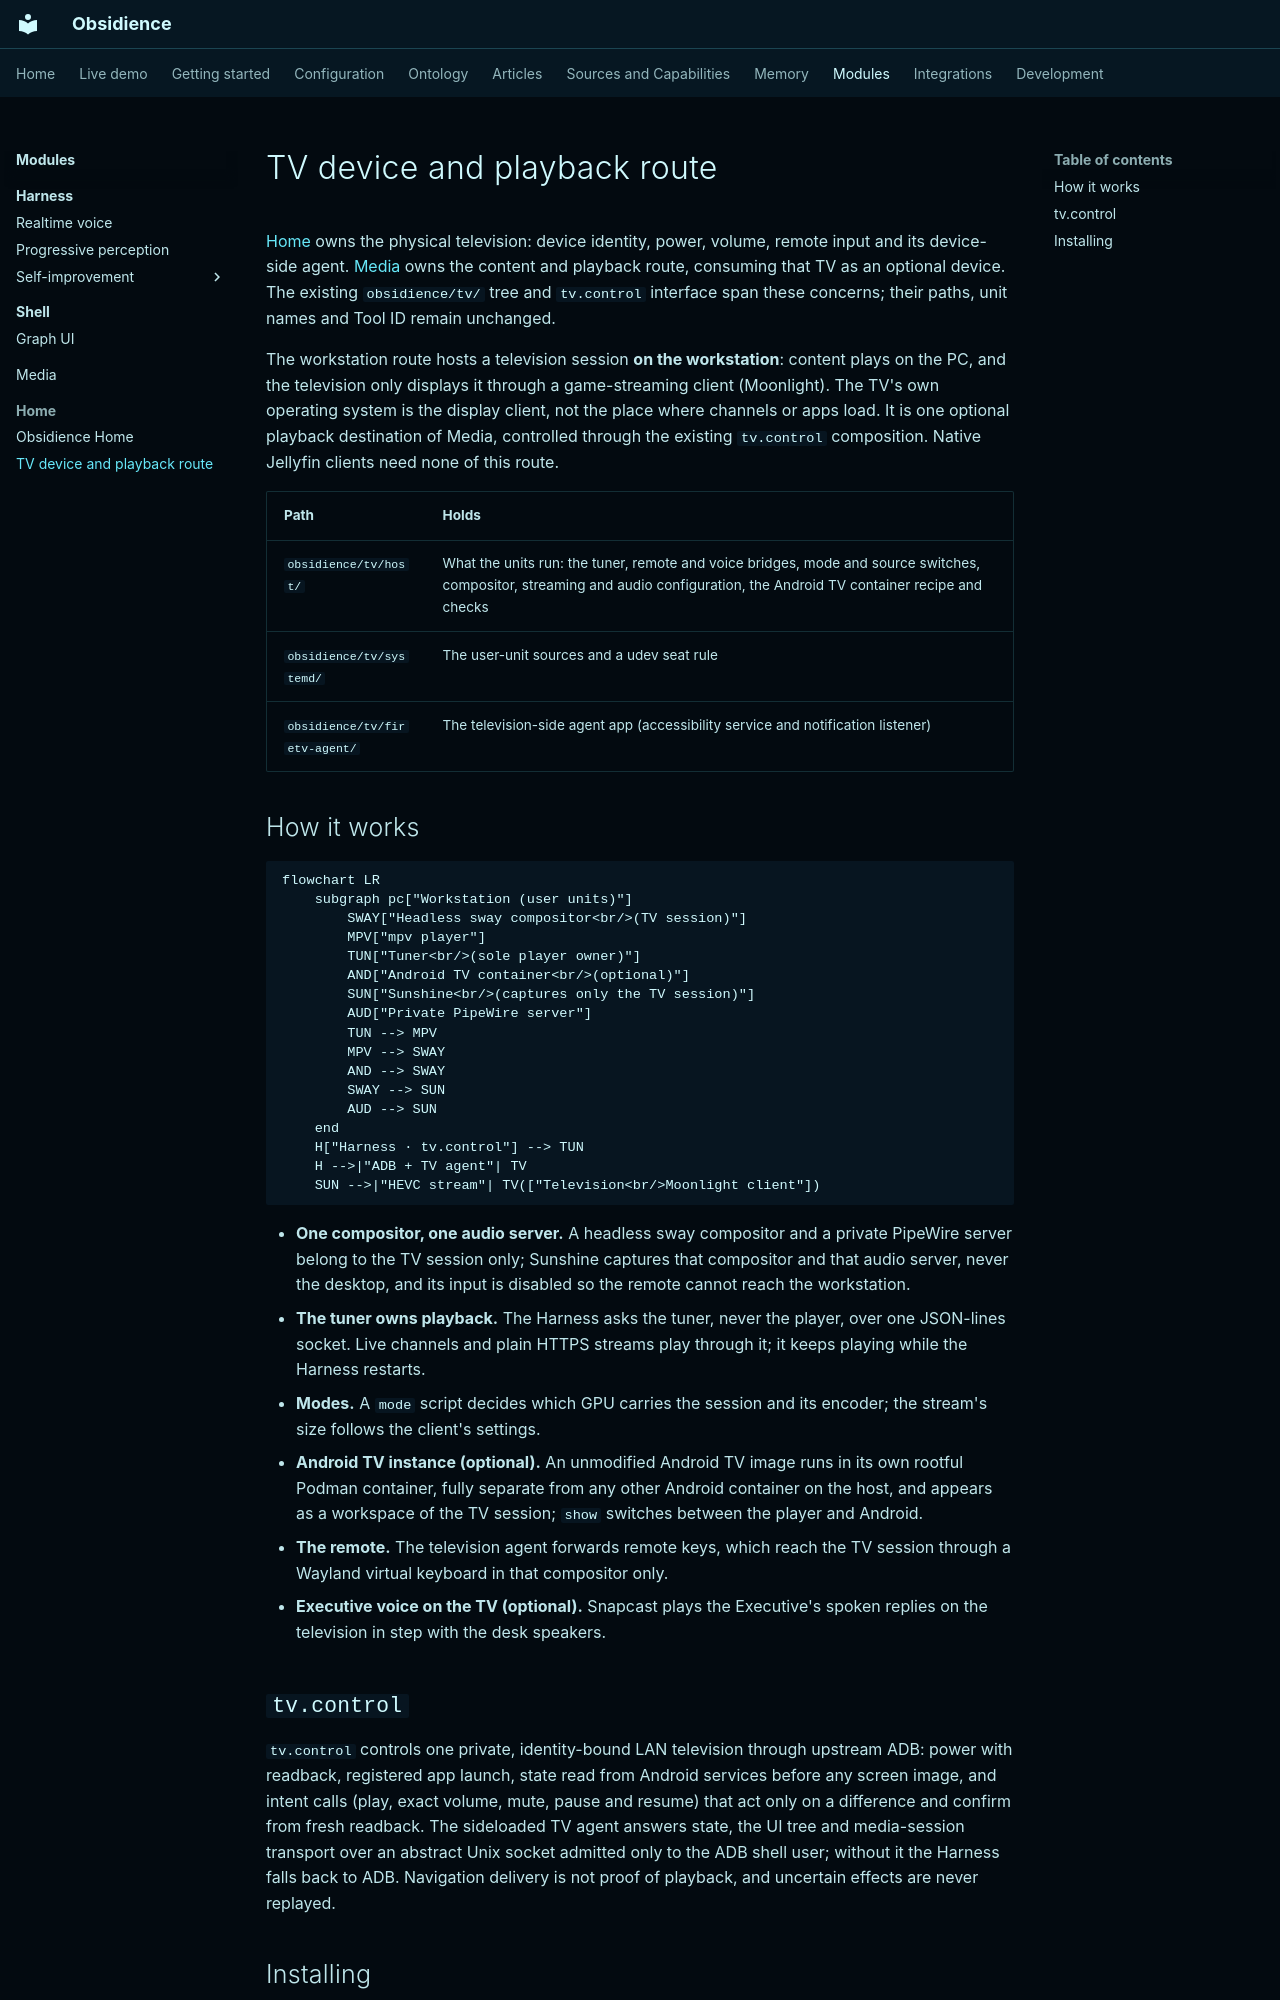

repository: Resource-Hacker/obsidience · page: modules/tv/index.html · generator: mkdocs

# TV device and playback route

[Home](home.md) owns the physical television: device identity, power, volume,
remote input and its device-side agent. [Media](media.md) owns the content and
playback route, consuming that TV as an optional device. The existing
`obsidience/tv/` tree and `tv.control` interface span these concerns; their paths,
unit names and Tool ID remain unchanged.

The workstation route hosts a television session **on the workstation**: content plays on the PC, and the television only displays it
through a game-streaming client (Moonlight). The TV's own operating system is
the display client, not the place where channels or apps load. It is one
optional playback destination of Media, controlled through the existing
`tv.control` composition. Native Jellyfin clients need none of this route.

| Path | Holds |
| --- | --- |
| `obsidience/tv/host/` | What the units run: the tuner, remote and voice bridges, mode and source switches, compositor, streaming and audio configuration, the Android TV container recipe and checks |
| `obsidience/tv/systemd/` | The user-unit sources and a udev seat rule |
| `obsidience/tv/firetv-agent/` | The television-side agent app (accessibility service and notification listener) |

## How it works

```mermaid
flowchart LR
    subgraph pc["Workstation (user units)"]
        SWAY["Headless sway compositor<br/>(TV session)"]
        MPV["mpv player"]
        TUN["Tuner<br/>(sole player owner)"]
        AND["Android TV container<br/>(optional)"]
        SUN["Sunshine<br/>(captures only the TV session)"]
        AUD["Private PipeWire server"]
        TUN --> MPV
        MPV --> SWAY
        AND --> SWAY
        SWAY --> SUN
        AUD --> SUN
    end
    H["Harness · tv.control"] --> TUN
    H -->|"ADB + TV agent"| TV
    SUN -->|"HEVC stream"| TV(["Television<br/>Moonlight client"])
```

- **One compositor, one audio server.** A headless sway compositor and a
  private PipeWire server belong to the TV session only; Sunshine captures that
  compositor and that audio server, never the desktop, and its input is
  disabled so the remote cannot reach the workstation.
- **The tuner owns playback.** The Harness asks the tuner, never the player,
  over one JSON-lines socket. Live channels and plain HTTPS streams play through
  it; it keeps playing while the Harness restarts.
- **Modes.** A `mode` script decides which GPU carries the session and its
  encoder; the stream's size follows the client's settings.
- **Android TV instance (optional).** An unmodified Android TV image runs in its
  own rootful Podman container, fully separate from any other Android container
  on the host, and appears as a workspace of the TV session; `show` switches
  between the player and Android.
- **The remote.** The television agent forwards remote keys, which reach the TV
  session through a Wayland virtual keyboard in that compositor only.
- **Executive voice on the TV (optional).** Snapcast plays the Executive's
  spoken replies on the television in step with the desk speakers.
